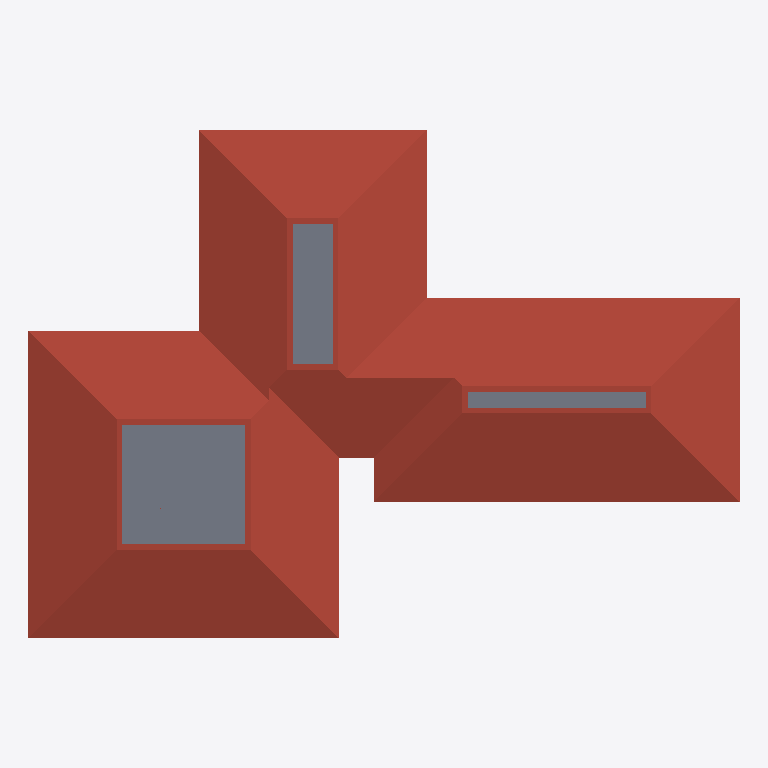
Plan cut of the same IFC building model at storey '1. Piso' (level 3.00 m, cut at 4.40 m), seen from above with north up, elements coloured by IFC class: 1 roof (red-brown), 1 slab (grey). Cut surfaces are drawn darker.
Extent 24.4 m × 17.4 m × 6.0 m (x, y, z). Storeys (2): Planta Baja at 0.00 m; 1. Piso at 3.00 m. Elements (39): 15 IfcWall, 12 IfcWindow, 4 IfcDoor, 4 IfcSlab, 3 IfcSensor, 1 IfcRoof.

HEADER;
FILE_DESCRIPTION(('ViewDefinition [Personalizado]','ExchangeRequirement [Architecture]','Option [Elements to export: Visible elements (on all stories)]','Option [Partial Structure Display: Entire Model]','Option [IFC Domain: All]','Option [Structural Function: All Elements]','Option [Convert Grid elements: On]','Option [Convert IFC Annotations and ARCHICAD 2D elements: Off]','[23 more]'),'2;1');
FILE_NAME('Casa prueba Algoritmo procedural_2.ifc','2024-05-15T20:34:22',(''),(''),'The EXPRESS Data Manager Version 5.02.0100.09 : 26 Sep 2013','IFC file generated by GRAPHISOFT ARCHICAD 25.0.0 SPA FULL Windows version (IFC add-on version: 4013 SPA FULL).','');
FILE_SCHEMA(('IFC4'));
ENDSEC;
DATA;
#73=IFCPROJECT('344O7vICcwH8qAEnwJDjSU',#12,'Proyecto',$,$,$,$,(#69),#56);
#165=IFCSITE('20FpTZCqJy2vhVJYtjuIce',#12,'Sitio',$,$,#91,#160,$,.ELEMENT.,$,$,$,$,$);
#191=IFCBUILDING('00tMo7QcxqWdIGvc4sMN2A',#12,'Construcción',$,$,#189,$,$,.ELEMENT.,$,$,$);
#206=IFCBUILDINGSTOREY('1oZ0wPs_PE8ANCPg3bIs4j',#12,'Planta Baja',$,$,#204,$,$,.ELEMENT.,0.0);
#9240=IFCBUILDINGSTOREY('2F0V3QPDDFMRTpJqxqPeZR',#12,'1. Piso',$,$,#9239,$,$,.ELEMENT.,3000.0);
#9472=IFCROOF('2j1LrR33LCg8dqKtz_1upA',#12,'CUB - 001',$,$,#9250,#9463,'AD055D5B-0C35-4CA8-89F4-537F7E078CCA',.NOTDEFINED.);
#7051=IFCSLAB('1z$lMOP6PD8vKMhdHEIGOX',#12,'FOR - 002',$,$,#7013,#7048,'7DFEF598-6466-4D23-9516-AE744E490621',.NOTDEFINED.);
ENDSEC;